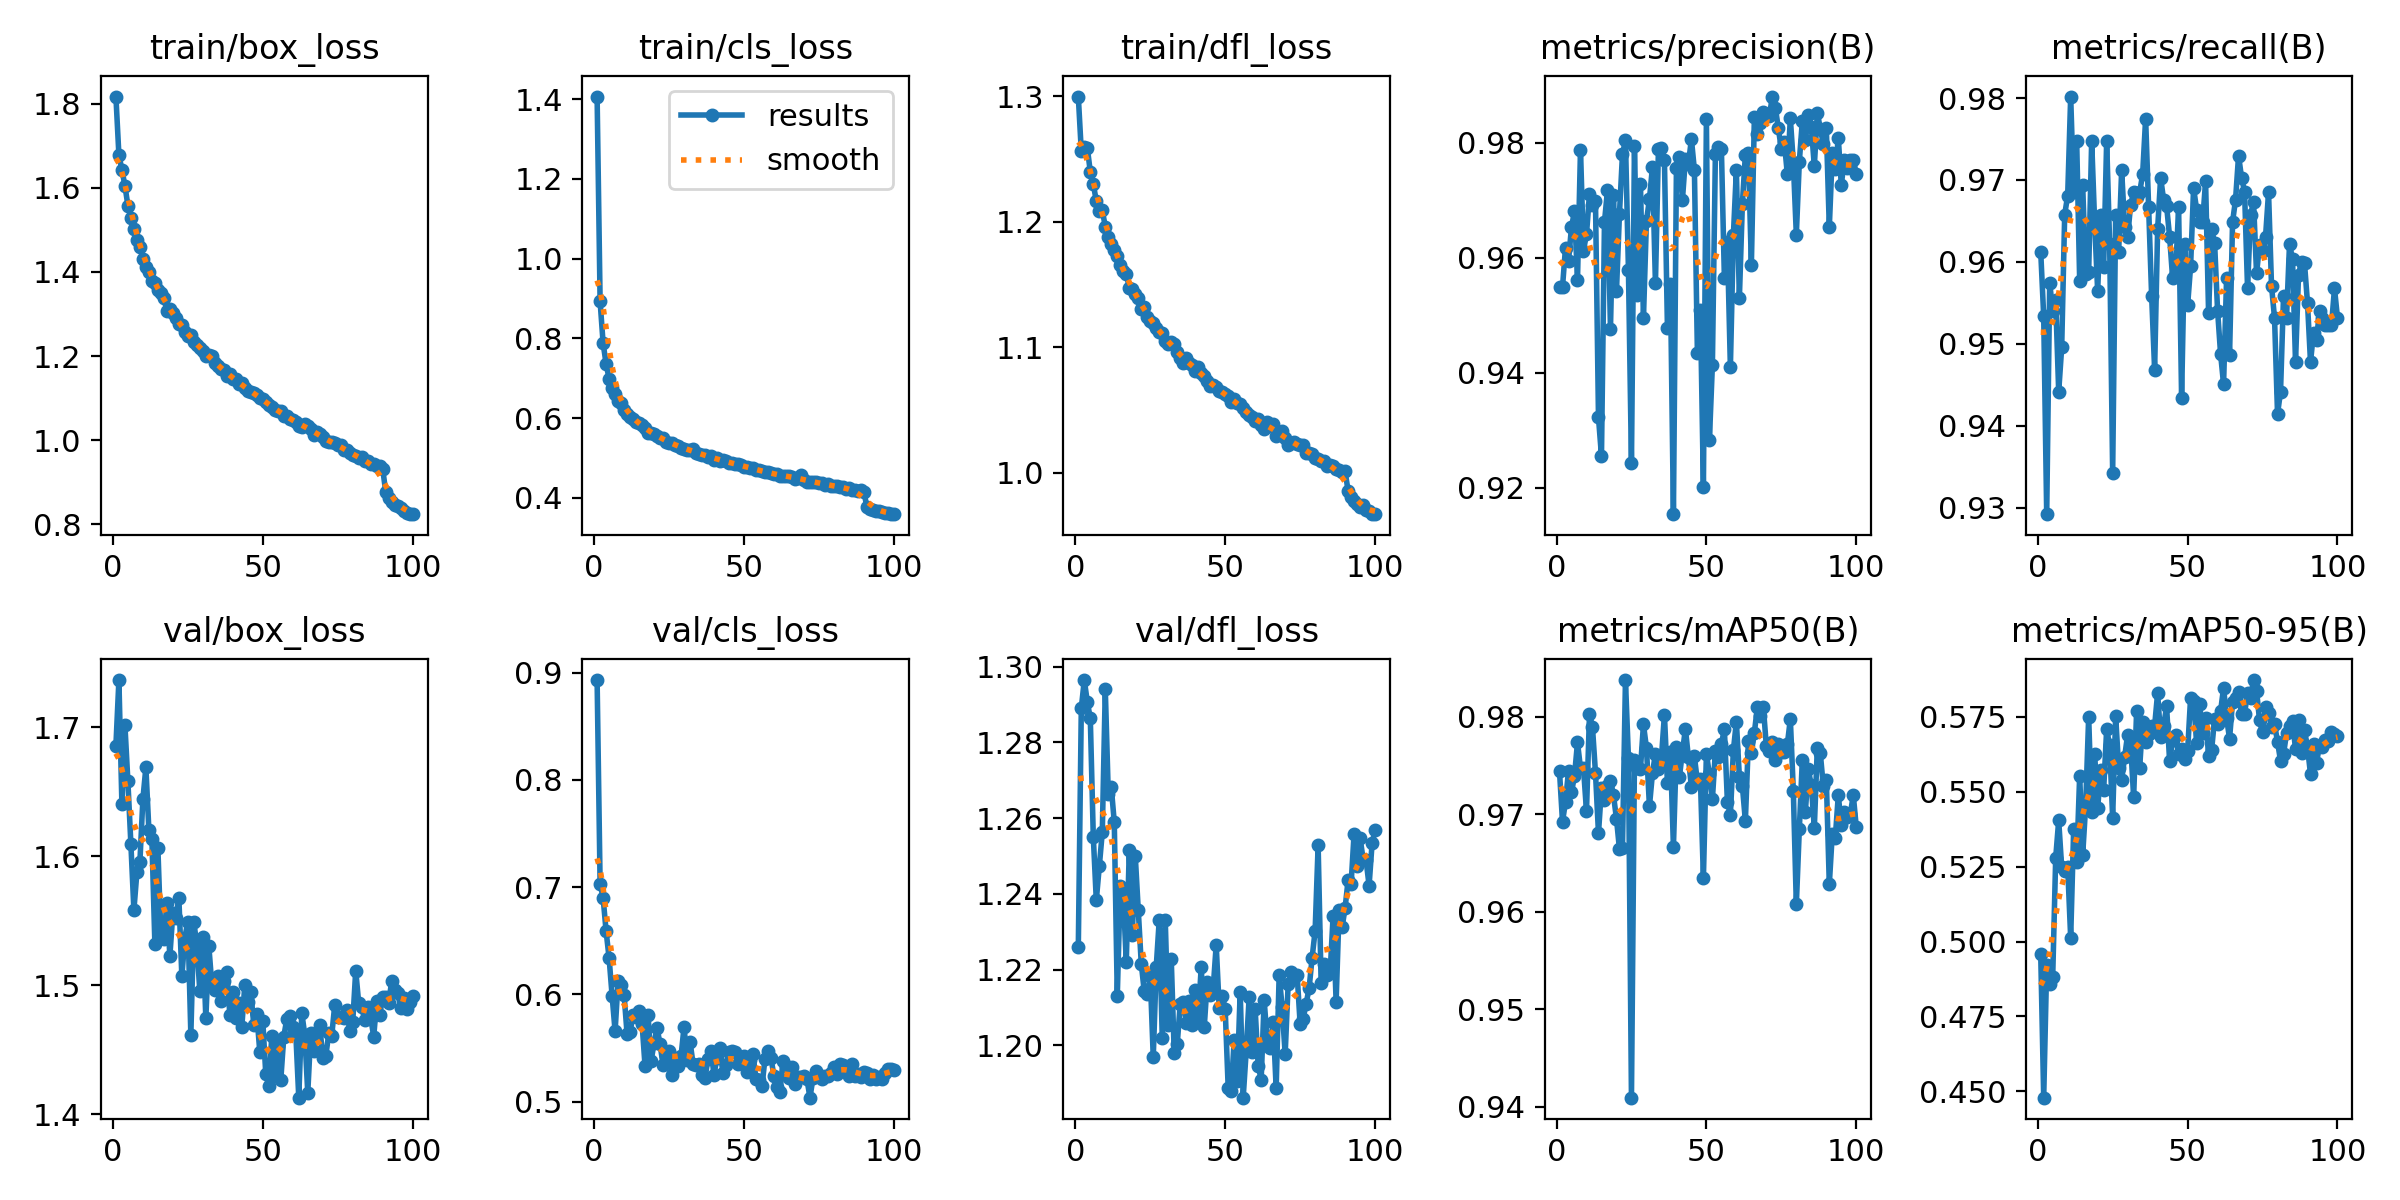

Values plotted in this chart, from the file beside it:
epoch, time, train/box_loss, train/cls_loss, train/dfl_loss, metrics/precision(B), metrics/recall(B), metrics/mAP50(B), metrics/mAP50-95(B), val/box_loss, val/cls_loss, val/dfl_loss, lr/pg0, lr/pg1, lr/pg2
1, 174.8, 1.817, 1.406, 1.3, 0.9549, 0.9613, 0.9744, 0.4959, 1.686, 0.893, 1.226, 0.0006641, 0.0006641, 0.0006641
2, 293.2, 1.677, 0.8924, 1.256, 0.9549, 0.9534, 0.9692, 0.4479, 1.737, 0.7032, 1.289, 0.001318, 0.001318, 0.001318
3, 411.2, 1.643, 0.7878, 1.26, 0.9618, 0.9292, 0.9713, 0.4923, 1.64, 0.6901, 1.296, 0.001958, 0.001958, 0.001958
4, 528.4, 1.605, 0.7357, 1.259, 0.9594, 0.9575, 0.9745, 0.4857, 1.702, 0.6589, 1.291, 0.001941, 0.001941, 0.001941
5, 644.4, 1.558, 0.6988, 1.24, 0.9654, 0.954, 0.9722, 0.4881, 1.658, 0.6339, 1.286, 0.001921, 0.001921, 0.001921
6, 760.2, 1.528, 0.6744, 1.23, 0.968, 0.9553, 0.9739, 0.5279, 1.609, 0.5989, 1.255, 0.001901, 0.001901, 0.001901
7, 878.2, 1.501, 0.6607, 1.216, 0.9562, 0.9441, 0.9774, 0.5404, 1.558, 0.5657, 1.238, 0.001881, 0.001881, 0.001881
8, 995.2, 1.475, 0.6439, 1.209, 0.9788, 0.9496, 0.9747, 0.5247, 1.587, 0.6124, 1.247, 0.001861, 0.001861, 0.001861
9, 1112, 1.46, 0.6382, 1.209, 0.9612, 0.9658, 0.9748, 0.5235, 1.596, 0.6088, 1.256, 0.001842, 0.001842, 0.001842
10, 1230, 1.431, 0.6211, 1.196, 0.9641, 0.9681, 0.9703, 0.5249, 1.644, 0.5998, 1.294, 0.001822, 0.001822, 0.001822
11, 1347, 1.412, 0.6113, 1.188, 0.971, 0.9802, 0.9803, 0.5012, 1.669, 0.5631, 1.266, 0.001802, 0.001802, 0.001802
12, 1464, 1.401, 0.6034, 1.182, 0.9692, 0.9685, 0.9789, 0.5377, 1.62, 0.5654, 1.268, 0.001782, 0.001782, 0.001782
13, 1581, 1.379, 0.5973, 1.178, 0.9699, 0.9748, 0.9742, 0.5265, 1.614, 0.5806, 1.259, 0.001762, 0.001762, 0.001762
14, 1702, 1.374, 0.5898, 1.173, 0.9322, 0.9577, 0.968, 0.5554, 1.532, 0.5791, 1.213, 0.001743, 0.001743, 0.001743
15, 1821, 1.358, 0.587, 1.166, 0.9255, 0.9694, 0.9727, 0.5289, 1.606, 0.5846, 1.242, 0.001723, 0.001723, 0.001723
16, 1939, 1.349, 0.5814, 1.16, 0.9662, 0.9586, 0.9715, 0.5454, 1.539, 0.5728, 1.24, 0.001703, 0.001703, 0.001703
17, 2060, 1.339, 0.5758, 1.158, 0.9717, 0.9588, 0.9729, 0.5751, 1.536, 0.5329, 1.222, 0.001683, 0.001683, 0.001683
18, 2177, 1.306, 0.5628, 1.147, 0.9476, 0.9748, 0.9735, 0.5434, 1.564, 0.5806, 1.252, 0.001663, 0.001663, 0.001663
19, 2295, 1.312, 0.563, 1.147, 0.971, 0.9647, 0.9719, 0.5625, 1.523, 0.5378, 1.229, 0.001644, 0.001644, 0.001644
20, 2414, 1.302, 0.5607, 1.142, 0.9542, 0.9564, 0.9696, 0.5444, 1.556, 0.5545, 1.25, 0.001624, 0.001624, 0.001624
21, 2530, 1.29, 0.5545, 1.139, 0.9677, 0.9658, 0.9664, 0.5573, 1.552, 0.5689, 1.236, 0.001604, 0.001604, 0.001604
22, 2646, 1.275, 0.5498, 1.13, 0.978, 0.9594, 0.9666, 0.5507, 1.568, 0.5534, 1.222, 0.001584, 0.001584, 0.001584
23, 2762, 1.273, 0.5494, 1.132, 0.9805, 0.9748, 0.9838, 0.5709, 1.507, 0.5344, 1.214, 0.001564, 0.001564, 0.001564
24, 2880, 1.256, 0.54, 1.124, 0.9578, 0.9622, 0.9757, 0.5655, 1.537, 0.5424, 1.213, 0.001545, 0.001545, 0.001545
25, 2999, 1.248, 0.5376, 1.121, 0.9242, 0.9342, 0.9409, 0.5413, 1.549, 0.5474, 1.218, 0.001525, 0.001525, 0.001525
26, 3117, 1.25, 0.5373, 1.119, 0.9795, 0.9658, 0.9756, 0.5752, 1.462, 0.5252, 1.197, 0.001505, 0.001505, 0.001505
27, 3235, 1.234, 0.5324, 1.116, 0.9536, 0.9613, 0.9747, 0.5581, 1.549, 0.5405, 1.221, 0.001485, 0.001485, 0.001485
28, 3352, 1.225, 0.5294, 1.112, 0.9729, 0.9712, 0.9746, 0.5539, 1.531, 0.5334, 1.233, 0.001465, 0.001465, 0.001465
29, 3471, 1.219, 0.526, 1.111, 0.9494, 0.9643, 0.9792, 0.5617, 1.495, 0.5425, 1.202, 0.001446, 0.001446, 0.001446
30, 3593, 1.211, 0.5214, 1.105, 0.9664, 0.9631, 0.9768, 0.5691, 1.538, 0.5697, 1.233, 0.001426, 0.001426, 0.001426
31, 3712, 1.2, 0.5192, 1.102, 0.9702, 0.967, 0.9708, 0.566, 1.474, 0.5392, 1.205, 0.001406, 0.001406, 0.001406
32, 3831, 1.202, 0.5209, 1.104, 0.9758, 0.9685, 0.9742, 0.5481, 1.53, 0.556, 1.223, 0.001386, 0.001386, 0.001386
33, 3950, 1.2, 0.522, 1.103, 0.9555, 0.9679, 0.9762, 0.5771, 1.5, 0.5355, 1.198, 0.001366, 0.001366, 0.001366
34, 4069, 1.184, 0.5123, 1.096, 0.9789, 0.9685, 0.9747, 0.5579, 1.496, 0.5343, 1.2, 0.001347, 0.001347, 0.001347
35, 4193, 1.175, 0.5104, 1.091, 0.9791, 0.9707, 0.9758, 0.5734, 1.507, 0.5356, 1.211, 0.001327, 0.001327, 0.001327
36, 4312, 1.17, 0.5073, 1.087, 0.9771, 0.9775, 0.9802, 0.5666, 1.488, 0.5252, 1.211, 0.001307, 0.001307, 0.001307
37, 4431, 1.167, 0.5065, 1.091, 0.9478, 0.9667, 0.9732, 0.5694, 1.503, 0.522, 1.206, 0.001287, 0.001287, 0.001287
38, 4546, 1.153, 0.5028, 1.087, 0.9553, 0.9559, 0.9764, 0.572, 1.511, 0.5402, 1.212, 0.001267, 0.001267, 0.001267
39, 4665, 1.158, 0.5047, 1.086, 0.9154, 0.9468, 0.9666, 0.572, 1.477, 0.5472, 1.205, 0.001248, 0.001248, 0.001248
40, 4782, 1.146, 0.4946, 1.081, 0.9757, 0.964, 0.9768, 0.583, 1.495, 0.5252, 1.215, 0.001228, 0.001228, 0.001228
41, 4900, 1.145, 0.5007, 1.084, 0.9775, 0.9703, 0.9738, 0.5683, 1.475, 0.5411, 1.207, 0.001208, 0.001208, 0.001208
42, 5016, 1.134, 0.4931, 1.079, 0.9701, 0.9676, 0.9764, 0.5721, 1.486, 0.5503, 1.221, 0.001188, 0.001188, 0.001188
43, 5132, 1.136, 0.4937, 1.077, 0.9772, 0.9668, 0.9788, 0.5785, 1.468, 0.5268, 1.205, 0.001168, 0.001168, 0.001168
44, 5250, 1.124, 0.491, 1.073, 0.9763, 0.9631, 0.9758, 0.5601, 1.5, 0.5339, 1.217, 0.001149, 0.001149, 0.001149
45, 5366, 1.117, 0.487, 1.069, 0.9806, 0.958, 0.9728, 0.5673, 1.487, 0.5468, 1.213, 0.001129, 0.001129, 0.001129
46, 5482, 1.115, 0.4874, 1.07, 0.9752, 0.9586, 0.9759, 0.5688, 1.495, 0.5475, 1.215, 0.001109, 0.001109, 0.001109
47, 5605, 1.113, 0.4843, 1.068, 0.9433, 0.9667, 0.9733, 0.5625, 1.469, 0.5459, 1.226, 0.001089, 0.001089, 0.001089
48, 5743, 1.107, 0.4845, 1.065, 0.951, 0.9434, 0.9736, 0.5642, 1.478, 0.5348, 1.21, 0.001069, 0.001069, 0.001069
49, 5881, 1.101, 0.4812, 1.064, 0.9201, 0.9622, 0.9634, 0.5609, 1.448, 0.5361, 1.213, 0.00105, 0.00105, 0.00105
50, 6019, 1.099, 0.478, 1.062, 0.9842, 0.9547, 0.9762, 0.5635, 1.472, 0.5427, 1.21, 0.00103, 0.00103, 0.00103
51, 6157, 1.09, 0.4778, 1.061, 0.9282, 0.9595, 0.9741, 0.5814, 1.431, 0.5279, 1.189, 0.00101, 0.00101, 0.00101
52, 6295, 1.084, 0.4736, 1.056, 0.9414, 0.969, 0.9716, 0.5804, 1.422, 0.5392, 1.188, 0.0009902, 0.0009902, 0.0009902
53, 6432, 1.078, 0.475, 1.059, 0.9781, 0.9664, 0.9765, 0.5664, 1.46, 0.5445, 1.202, 0.0009704, 0.0009704, 0.0009704
54, 6551, 1.073, 0.4697, 1.056, 0.9792, 0.9649, 0.9758, 0.5794, 1.43, 0.5211, 1.19, 0.0009506, 0.0009506, 0.0009506
55, 6669, 1.069, 0.4686, 1.054, 0.979, 0.9648, 0.9772, 0.5696, 1.453, 0.5204, 1.214, 0.0009308, 0.0009308, 0.0009308
56, 6787, 1.069, 0.4677, 1.052, 0.9565, 0.9698, 0.9787, 0.5748, 1.427, 0.5144, 1.186, 0.000911, 0.000911, 0.000911
57, 6907, 1.058, 0.4634, 1.048, 0.9627, 0.9537, 0.9713, 0.5621, 1.46, 0.5402, 1.198, 0.0008912, 0.0008912, 0.0008912
58, 7025, 1.057, 0.4646, 1.045, 0.9409, 0.964, 0.9699, 0.5638, 1.474, 0.5469, 1.213, 0.0008714, 0.0008714, 0.0008714
59, 7144, 1.05, 0.4626, 1.044, 0.9639, 0.9624, 0.9766, 0.5744, 1.476, 0.5403, 1.198, 0.0008516, 0.0008516, 0.0008516
60, 7262, 1.048, 0.4588, 1.041, 0.9752, 0.954, 0.9795, 0.5725, 1.468, 0.5243, 1.21, 0.0008318, 0.0008318, 0.0008318
... 40 more rows
